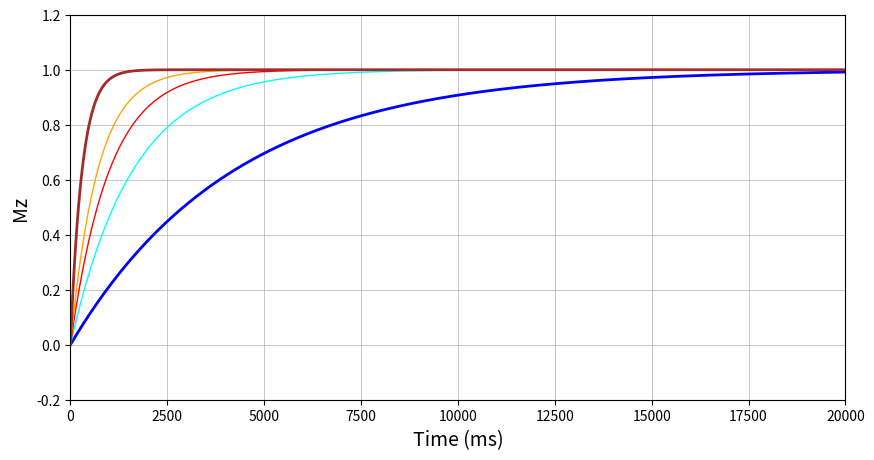

This chart was generated by the following Python code:

# midterm code SECTION 1: Imported Required Python libraries 
import numpy as np 
import matplotlib.pyplot as plt

# Section 2 Control Varaibles: 
dim = 20000
Mz_csf = np.zeros([dim])
Mz_blood = np.zeros_like(Mz_csf)
Mz_gm = np.zeros_like(Mz_csf)
Mz_wm = np.zeros_like(Mz_csf)
Mz_fat = np.zeros_like(Mz_csf)
time = np.zeros_like(Mz_csf)


# Section 3 Defining Mz
# We are defining the Y value of our graph, Mz in a mathematical formula 
def mz(time, t1):
    temp = 1-np.exp(-time/t1)
    return temp

# Section 4 

for m in range(0, dim):
    time[m] = m
    Mz_csf[m] = mz(m, 4200)
    Mz_blood[m] = mz(m, 1600)
    Mz_gm[m] = mz(m, 1000)
    Mz_wm[m] = mz(m, 700)
    Mz_fat[m] = mz(m, 300)

# Section 5 Plotting the results of our analysis within a figure and labeling axis limits Also labeling color of lines in figure, and setting X as time (ms) and Y as Mz
fig, ax = plt.subplots(figsize=(10, 5))
plt.xlabel('Time (ms)', fontsize=14)
ax.set_xlim(0, max(time))
ax.grid(True, linestyle='-')
plt.ylabel('Mz', fontsize=14)
ax.set_xlim(0,dim)
ax.set_ylim(-0.2,1.2)
ax.grid(True,linestyle='-', lw =0.5)
line1 = ax.plot(time, Mz_csf,marker='',linewidth=2, color = 'blue')
line2 = ax.plot(time, Mz_blood, marker ='',linewidth=1, color = 'cyan')
line3 = ax.plot(time, Mz_gm, marker ='', linewidth=1, color ='red')
line4 = ax.plot(time, Mz_wm, marker='', linewidth=1, color ='orange' )
line5 = ax.plot(time, Mz_fat, marker ='', linewidth=2, color = 'brown')

plt.show()